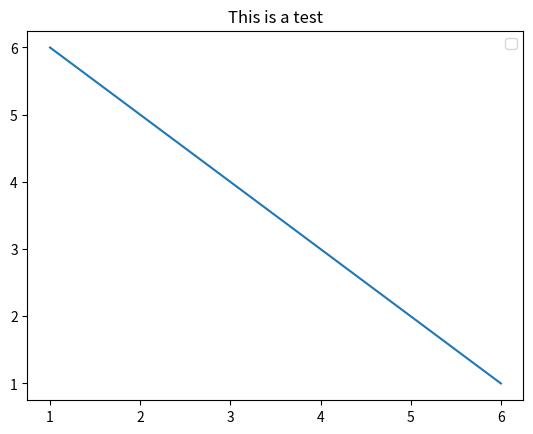

Python code for this plot:
# T R A I N _ F U N C T I O N 
def greet(name):
    print('Hello', name)
    return

def add_numbers(num1, num2):
    sum = num1 + num2
    print("Sum", sum)
    return 

def get_full_name(first_name, last_name):
    full_name = first_name + ' ' + last_name
    print('The full name is: ', full_name)
    return 


import matplotlib.pyplot as plt
import numpy as np

x_achse = [1,2,3,4,5,6]
y_achse = [6,5,4,3,2,1]

def create_lineplot(x = int ,y = int ,title_for_plot = str):
    plt.plot(x,y)
    plt.title(title_for_plot)
    plt.legend()
    plt.show()

create_lineplot(x_achse, y_achse, 'This is a test')
